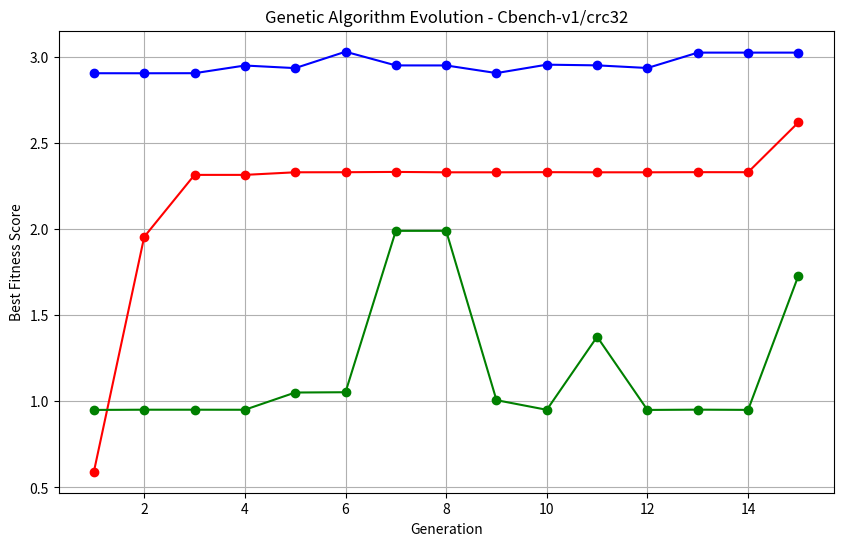

Write Python code to recreate this figure. (Note: this script raises an exception after producing the figure.)
import matplotlib.pyplot as plt
import numpy as np

##################### CRC32

# Fitness scores across generations
generations = list(range(1, 16))
fitness_scores_1 = [
    0.5913, 1.9550, 2.3150, 2.3150, 2.3301, 2.3305,
    2.3322, 2.3300, 2.3300, 2.3308, 2.3300, 2.3300,
    2.3308, 2.3306, 2.6200
]
fitness_scores_2 = [
    2.9053, 2.9051, 2.9055, 2.9501, 2.9350, 3.0302, 2.9507, 2.9505, 2.9062, 2.9550, 2.9510, 2.9357, 3.0250, 3.0250, 3.0250
]
fitness_scores_3 = [
    0.9502, 0.9514, 0.9514, 0.9511, 1.0512, 1.0529, 1.9900, 1.9902, 1.0069, 0.9508, 1.3750, 0.9501, 0.9517, 0.9504, 1.7300
]

# Create the plot
plt.figure(figsize=(10, 6))
plt.plot(generations, fitness_scores_1, marker='o', linestyle='-', color='r')
plt.plot(generations, fitness_scores_2, marker='o', linestyle='-', color='b')
plt.plot(generations, fitness_scores_3, marker='o', linestyle='-', color='g')
plt.title("Genetic Algorithm Evolution - Cbench-v1/crc32")
plt.xlabel("Generation")
plt.ylabel("Best Fitness Score")
plt.grid(True)

# Save the plot to the specified path
plt.savefig("data/fitness_evolution_cbench_crc32.png")

# Show the plot
plt.show()

##################### BZIP2
# Fitness scores across generations
generations = list(range(1, 16))
fitness_scores_1 = [
    174.9950, 177.0050, 176.4150, 273.5200, 246.5600, 174.9950,
    171.7300, 174.9950, 265.1200, 264.4500, 265.1200, 269.8200,
    264.4500, 192.4358, 195.4416
]
fitness_scores_2 = [
    104.6807, 104.6815, 109.0853, 156.8054, 151.1153, 151.4503, 
    152.4006, 151.4510, 151.4632, 151.4600, 105.2704, 105.2700, 
    105.2708, 105.5261, 105.5270
]
fitness_scores_3 = [
    244.1900, 260.8650, 260.8650, 260.8650, 260.8650, 263.4500, 
    261.6950, 263.6700, 260.8650, 261.6950, 261.6950, 260.8650, 
    263.7900, 260.8650, 259.5700
]

# Create the plot
plt.figure(figsize=(10, 6))
plt.plot(generations, fitness_scores_1, marker='o', linestyle='-', color='r')
plt.plot(generations, fitness_scores_2, marker='o', linestyle='-', color='b')
plt.plot(generations, fitness_scores_3, marker='o', linestyle='-', color='g')
plt.title("Genetic Algorithm Evolution - Cbench-v1/bzip2")
plt.xlabel("Generation")
plt.ylabel("Best Fitness Score")
plt.grid(True)

# Save the plot to the specified path
plt.savefig("data/fitness_evolution_cbench_bzip2.png")

# Show the plot
plt.show()

##################### JPEG
# Fitness scores across generations
generations = list(range(1, 16))
fitness_scores_1 = [
    306.5029, 519.1751, 521.7257, 521.7255, 503.2728, 521.7281,
    518.3407, 503.2742, 503.8305, 505.3877, 505.3853, 503.9812,
    503.8313, 503.9805, 503.9826
]
fitness_scores_2 = [
    652.4190, 653.0750, 653.0765, 653.0759, 653.8669, 662.3803, 
    662.3805, 704.3553, 704.3556, 704.3655, 694.5561, 694.5583, 
    694.5550, 694.5568, 694.5560
]
fitness_scores_3 = [
    685.5100, 685.5106, 689.0809, 685.5115, 689.0813, 689.0805, 
    698.0761, 689.0808, 689.0800, 633.6851, 633.6870, 633.6872, 
    634.4728, 691.1076, 633.9738
]

# Create the plot
plt.figure(figsize=(10, 6))
plt.plot(generations, fitness_scores_1, marker='o', linestyle='-', color='r')
plt.plot(generations, fitness_scores_2, marker='o', linestyle='-', color='b')
plt.plot(generations, fitness_scores_3, marker='o', linestyle='-', color='g')
plt.title("Genetic Algorithm Evolution - Cbench-v1/jpeg-d")
plt.xlabel("Generation")
plt.ylabel("Best Fitness Score")
plt.grid(True)

# Save the plot to the specified path
plt.savefig("data/fitness_evolution_cbench_jpeg.png")

# Show the plot
plt.show()

# Show the plot
plt.show()

##################### Bar Chart comparing reinforcement learning and genetic algorithm results

# Data for the bar chart

# RL best fitness scores:
# 
# BZIP2 245.21500000000003
# CRC32 2.9949999999999997
# JPEG 634.1262025

# GA best fitness scores:
# 
# BZIP2 273.52
# CRC32 3.0563255000000003
# JPEG 704.3655325


# DO SEPARATE BAR CHARTS

# BZIP2
# GA: 273.52
# RL: 245.21500000000003

# CRC32
# GA: 3.0563255000000003
# RL: 2.9949999999999997

# JPEG
# GA: 704.3655325
# RL: 634.1262025

# Data for the bar chart
labels = ['BZIP2', 'CRC32', 'JPEG']
ga_scores = [273.52, 3.0563255000000003, 704.3655325]
rl_scores = [245.21500000000003, 2.9949999999999997, 634.1262025]

x = np.arange(len(labels))  # Convert range to NumPy array
width = 0.35  # the width of the bars

fig, ax = plt.subplots()
rects1 = ax.bar(x - width/2, ga_scores, width, label='Genetic Algorithm')
rects2 = ax.bar(x + width/2, rl_scores, width, label='Reinforcement Learning')

# Add some text for labels, title, and custom x-axis tick labels
ax.set_ylabel('Best Fitness Score')
ax.set_title('Genetic Algorithm vs Reinforcement Learning')
ax.set_xticks(x)
ax.set_xticklabels(labels)
ax.legend()

# Add labels above the bars
ax.bar_label(rects1, padding=3)
ax.bar_label(rects2, padding=3)

fig.tight_layout()

# Save the plot to the specified path
plt.savefig("data/bar_chart.png")

# Show the plot
plt.show()

# Data for CRC32 bar chart
labels_crc32 = ['Genetic Algorithm', 'Reinforcement Learning']
crc32_scores = [3.0563255000000003, 2.9949999999999997]

x_crc32 = np.arange(len(labels_crc32))
width = 0.5  # Adjusted for a single comparison

# Create the CRC32 bar chart
fig, ax = plt.subplots()
bars = ax.bar(x_crc32, crc32_scores, width, color=['tab:blue', 'tab:orange'])

# Add labels and title
ax.set_ylabel('Best Fitness Score')
ax.set_title('CRC32: Genetic Algorithm vs Reinforcement Learning')
ax.set_xticks(x_crc32)
ax.set_xticklabels(labels_crc32)

# Add labels above the bars
ax.bar_label(bars, padding=3)

# Save the plot to the specified path
plt.savefig("data/fitness_comparison_crc32.png")

# Show the plot
plt.show()


##################### CRC32

# Fitness scores across generations
generations = [1, 10, 20, 30, 40, 50, 60]
fitness_scores_1 = [
    0.57, 2.81, 2.81, 2.95, 2.95, 2.99, 2.99
]
fitness_scores_2 = [
    0.00, 0.05, 2.91, 2.91, 2.95, 2.95, 2.95
]
fitness_scores_3 = [
    0.08, 0.08, 0.97, 2.27, 2.27, 2.27, 2.91
]

# Create the plot
plt.figure(figsize=(10, 6))
plt.plot(generations, fitness_scores_1, marker='o', linestyle='-', color='r')
plt.plot(generations, fitness_scores_2, marker='o', linestyle='-', color='b')
plt.plot(generations, fitness_scores_3, marker='o', linestyle='-', color='g')
plt.title("Reinforcement Learning - Cbench-v1/crc32")
plt.xlabel("Episode")
plt.ylabel("Best Fitness Score")
plt.grid(True)

# Save the plot to the specified path
plt.savefig("data/fitness_evolution_cbench_crc32_rl.png")

# Show the plot
plt.show()

##################### BZIP2

# Fitness scores across generations
generations = [1, 4, 8, 12, 16, 20, 24, 28, 32, 36, 40, 44, 48, 52, 56, 60]
fitness_scores_1 = [
    0.00, 182.79, 182.79, 182.79, 240.1, 240.1, 240.1, 240.1, 240.1, 240.1, 240.1, 240.1, 240.1, 240.1, 240.1, 240.1,
]
fitness_scores_2 = [
    0.00, 65.75, 65.75, 197.36, 197.36, 197.36, 197.36, 197.36, 197.36, 197.36, 197.36, 197.36, 197.36, 197.36, 197.36, 197.36
]
fitness_scores_3 = [
    148.53, 148.53, 148.53, 148.53, 170.04, 174.04, 174.04, 174.04, 174.04, 174.04, 245.22, 245.22, 245.22, 245.22, 245.22, 245.22
]

# Create the plot
plt.figure(figsize=(10, 6))
plt.plot(generations, fitness_scores_1, marker='o', linestyle='-', color='r')
plt.plot(generations, fitness_scores_2, marker='o', linestyle='-', color='b')
plt.plot(generations, fitness_scores_3, marker='o', linestyle='-', color='g')
plt.title("Reinforcement Learning - Cbench-v1/bzip2")
plt.xlabel("Episode")
plt.ylabel("Best Fitness Score")
plt.grid(True)

# Save the plot to the specified path
plt.savefig("data/fitness_evolution_cbench_bzip2_rl.png")

# Show the plot
plt.show()


##################### JPEG

# Fitness scores across generations
generations = [1, 4, 8, 12, 16, 20, 24, 28, 32, 36, 40, 44, 48, 52, 56, 60]
fitness_scores_1 = [
    0.00, 383.96, 383.96, 383.96, 628.31, 628.31, 628.31, 628.31, 628.31, 628.31, 628.31, 628.31, 628.31, 628.31, 628.31, 628.31
]
fitness_scores_2 = [
    0.00, 111.91, 111.91, 506.10, 506.10, 506.10, 506.10, 506.10, 506.10, 506.10, 506.10, 506.10, 506.10, 506.10, 506.10, 506.10
]
fitness_scores_3 = [
    380.15, 380.15, 380.15, 380.15, 380.15, 380.15, 380.15, 380.15, 380.15, 380.15,634.13, 634.13, 634.13, 634.13, 634.13, 634.13
]

# Create the plot
plt.figure(figsize=(10, 6))
plt.plot(generations, fitness_scores_1, marker='o', linestyle='-', color='r')
plt.plot(generations, fitness_scores_2, marker='o', linestyle='-', color='b')
plt.plot(generations, fitness_scores_3, marker='o', linestyle='-', color='g')
plt.title("Reinforcement Learning - Cbench-v1/jpeg")
plt.xlabel("Episode")
plt.ylabel("Best Fitness Score")
plt.grid(True)

# Save the plot to the specified path
plt.savefig("data/fitness_evolution_cbench_jpeg_rl.png")

# Show the plot
plt.show()
